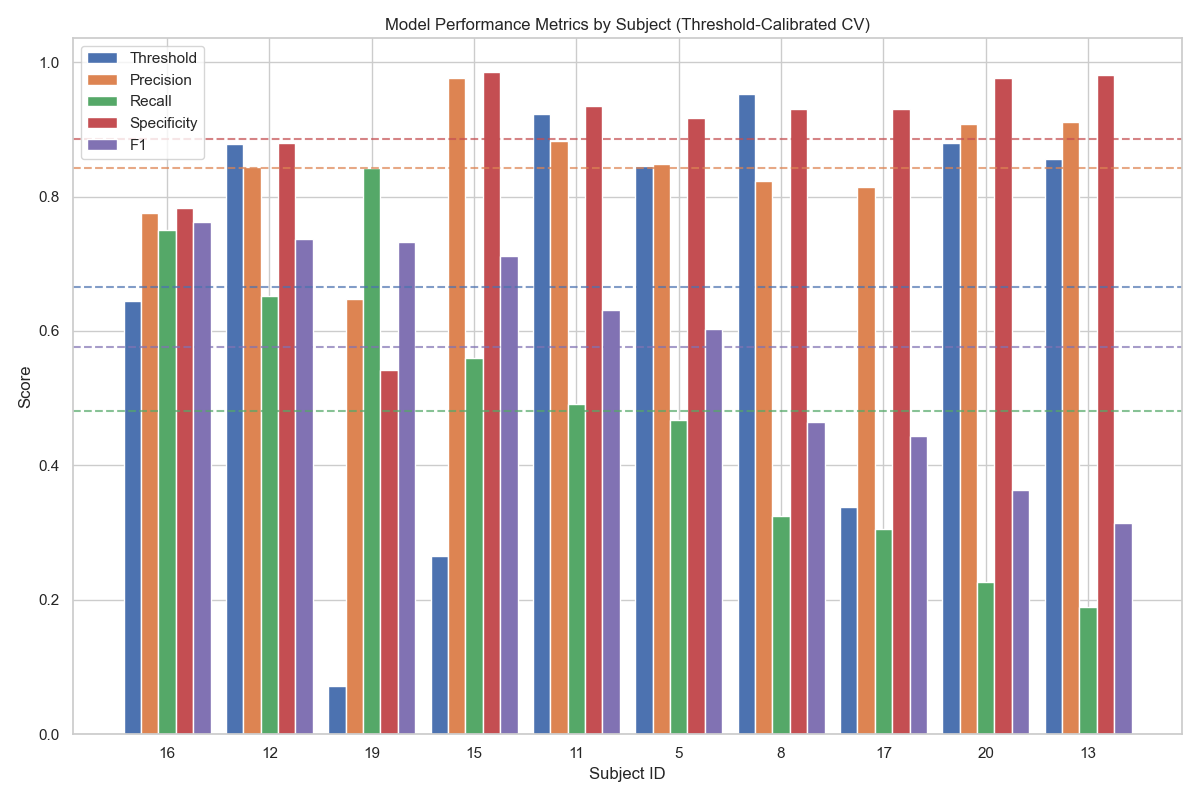

Source data for this figure (header and first rows):
subject_id, threshold, accuracy, precision, recall, specificity, f1, num_samples, tp, fp, tn, fn
20, 0.8796, 0.6019, 0.9074, 0.2269, 0.9769, 0.363, 432, 49, 5, 211, 167
19, 0.07149, 0.6921, 0.6477, 0.8426, 0.5417, 0.7324, 432, 182, 99, 117, 34
17, 0.3378, 0.6181, 0.8148, 0.3056, 0.9306, 0.4444, 432, 66, 15, 201, 150
16, 0.6446, 0.7662, 0.7751, 0.75, 0.7824, 0.7624, 432, 162, 47, 169, 54
15, 0.2648, 0.7731, 0.9758, 0.5602, 0.9861, 0.7118, 432, 121, 3, 213, 95
13, 0.8562, 0.5856, 0.9111, 0.1898, 0.9815, 0.3142, 432, 41, 4, 212, 175
12, 0.8776, 0.7662, 0.8443, 0.6528, 0.8796, 0.7363, 432, 141, 26, 190, 75
11, 0.9235, 0.713, 0.8833, 0.4907, 0.9352, 0.631, 432, 106, 14, 202, 110
8, 0.9533, 0.6273, 0.8235, 0.3241, 0.9306, 0.4651, 432, 70, 15, 201, 146
5, 0.8459, 0.6921, 0.8487, 0.4676, 0.9167, 0.603, 432, 101, 18, 198, 115
